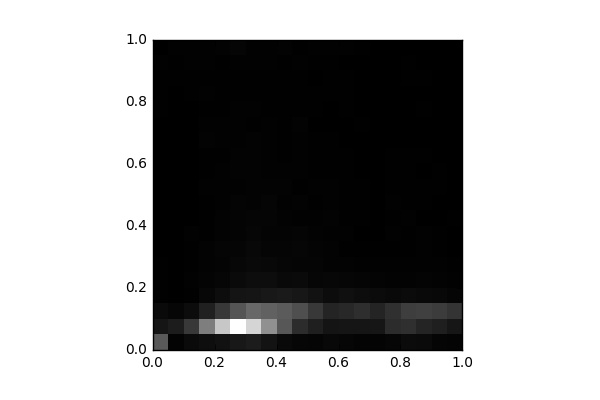

Source data for this figure (header and first rows):
, 0, 1, 2, 3, 4, 5, 6, 7, 8, 9, 10, 11, 12, 13, 14, 15, 16, 17, 18, 19
0, 1122, 271.0, 131.0, 15.0, 20.0, 16.0, 12.0, 5.0, 11.0, 5.0, 10.0, 7.0, 12.0, 6.0, 4.0, 13.0, 17.0, 15.0, 26.0, 10.0
1, 46.0, 359.0, 78.0, 7.0, 11.0, 8.0, 10.0, 8.0, 4.0, 6.0, 3.0, 3.0, 5.0, 4.0, 2.0, 2.0, 0.0, 17.0, 20.0, 29.0
2, 133.0, 707.0, 159.0, 23.0, 32.0, 15.0, 14.0, 32.0, 8.0, 5.0, 11.0, 8.0, 11.0, 10.0, 12.0, 6.0, 17.0, 20.0, 36.0, 35.0
3, 182.0, 1575, 413.0, 94.0, 54.0, 43.0, 48.0, 18.0, 13.0, 24.0, 28.0, 24.0, 16.0, 41.0, 29.0, 17.0, 32.0, 16.0, 32.0, 28.0
4, 221.0, 2487, 707.0, 169.0, 79.0, 62.0, 64.0, 45.0, 39.0, 30.0, 27.0, 28.0, 23.0, 32.0, 30.0, 24.0, 21.0, 18.0, 18.0, 46.0
5, 309.0, 3197, 1072, 258.0, 134.0, 95.0, 63.0, 61.0, 60.0, 53.0, 26.0, 44.0, 39.0, 30.0, 31.0, 36.0, 14.0, 19.0, 26.0, 73.0
6, 352.0, 2663, 1300, 266.0, 172.0, 115.0, 102.0, 83.0, 69.0, 49.0, 48.0, 45.0, 45.0, 40.0, 18.0, 25.0, 19.0, 19.0, 28.0, 37.0
7, 244.0, 1800, 1216, 307.0, 163.0, 100.0, 63.0, 60.0, 63.0, 71.0, 46.0, 32.0, 28.0, 30.0, 25.0, 24.0, 17.0, 21.0, 27.0, 36.0
8, 116.0, 1095, 1138, 337.0, 124.0, 78.0, 67.0, 62.0, 48.0, 35.0, 44.0, 33.0, 22.0, 22.0, 23.0, 23.0, 20.0, 19.0, 14.0, 40.0
9, 84.0, 568.0, 997.0, 292.0, 136.0, 74.0, 84.0, 67.0, 32.0, 43.0, 24.0, 32.0, 25.0, 28.0, 40.0, 23.0, 14.0, 17.0, 26.0, 22.0
10, 68.0, 399.0, 723.0, 229.0, 78.0, 73.0, 59.0, 43.0, 26.0, 23.0, 36.0, 19.0, 17.0, 18.0, 10.0, 14.0, 15.0, 4.0, 13.0, 26.0
11, 108.0, 253.0, 474.0, 158.0, 98.0, 47.0, 45.0, 29.0, 38.0, 28.0, 33.0, 19.0, 14.0, 18.0, 8.0, 8.0, 18.0, 13.0, 18.0, 29.0
12, 79.0, 269.0, 508.0, 201.0, 78.0, 49.0, 22.0, 30.0, 14.0, 22.0, 16.0, 20.0, 13.0, 6.0, 10.0, 23.0, 16.0, 18.0, 11.0, 32.0
13, 56.0, 273.0, 576.0, 171.0, 64.0, 36.0, 21.0, 11.0, 14.0, 16.0, 20.0, 9.0, 10.0, 8.0, 15.0, 9.0, 0.0, 3.0, 4.0, 19.0
14, 52.0, 283.0, 453.0, 142.0, 57.0, 27.0, 23.0, 4.0, 9.0, 4.0, 8.0, 7.0, 2.0, 12.0, 4.0, 4.0, 5.0, 9.0, 8.0, 8.0
15, 80.0, 571.0, 605.0, 124.0, 45.0, 25.0, 14.0, 25.0, 19.0, 25.0, 16.0, 19.0, 15.0, 4.0, 5.0, 1.0, 6.0, 4.0, 7.0, 4.0
16, 146.0, 594.0, 779.0, 138.0, 45.0, 36.0, 18.0, 14.0, 31.0, 23.0, 23.0, 16.0, 15.0, 9.0, 4.0, 12.0, 12.0, 13.0, 14.0, 8.0
17, 126.0, 454.0, 807.0, 116.0, 56.0, 29.0, 31.0, 29.0, 11.0, 16.0, 19.0, 9.0, 17.0, 11.0, 4.0, 13.0, 10.0, 14.0, 12.0, 3.0
18, 69.0, 394.0, 762.0, 103.0, 40.0, 28.0, 16.0, 17.0, 4.0, 12.0, 16.0, 17.0, 6.0, 6.0, 5.0, 4.0, 0.0, 0.0, 0.0, 2.0
19, 50.0, 286.0, 656.0, 67.0, 26.0, 15.0, 9.0, 8.0, 13.0, 10.0, 7.0, 2.0, 10.0, 7.0, 1.0, 0.0, 0.0, 0.0, 0.0, 2.0
